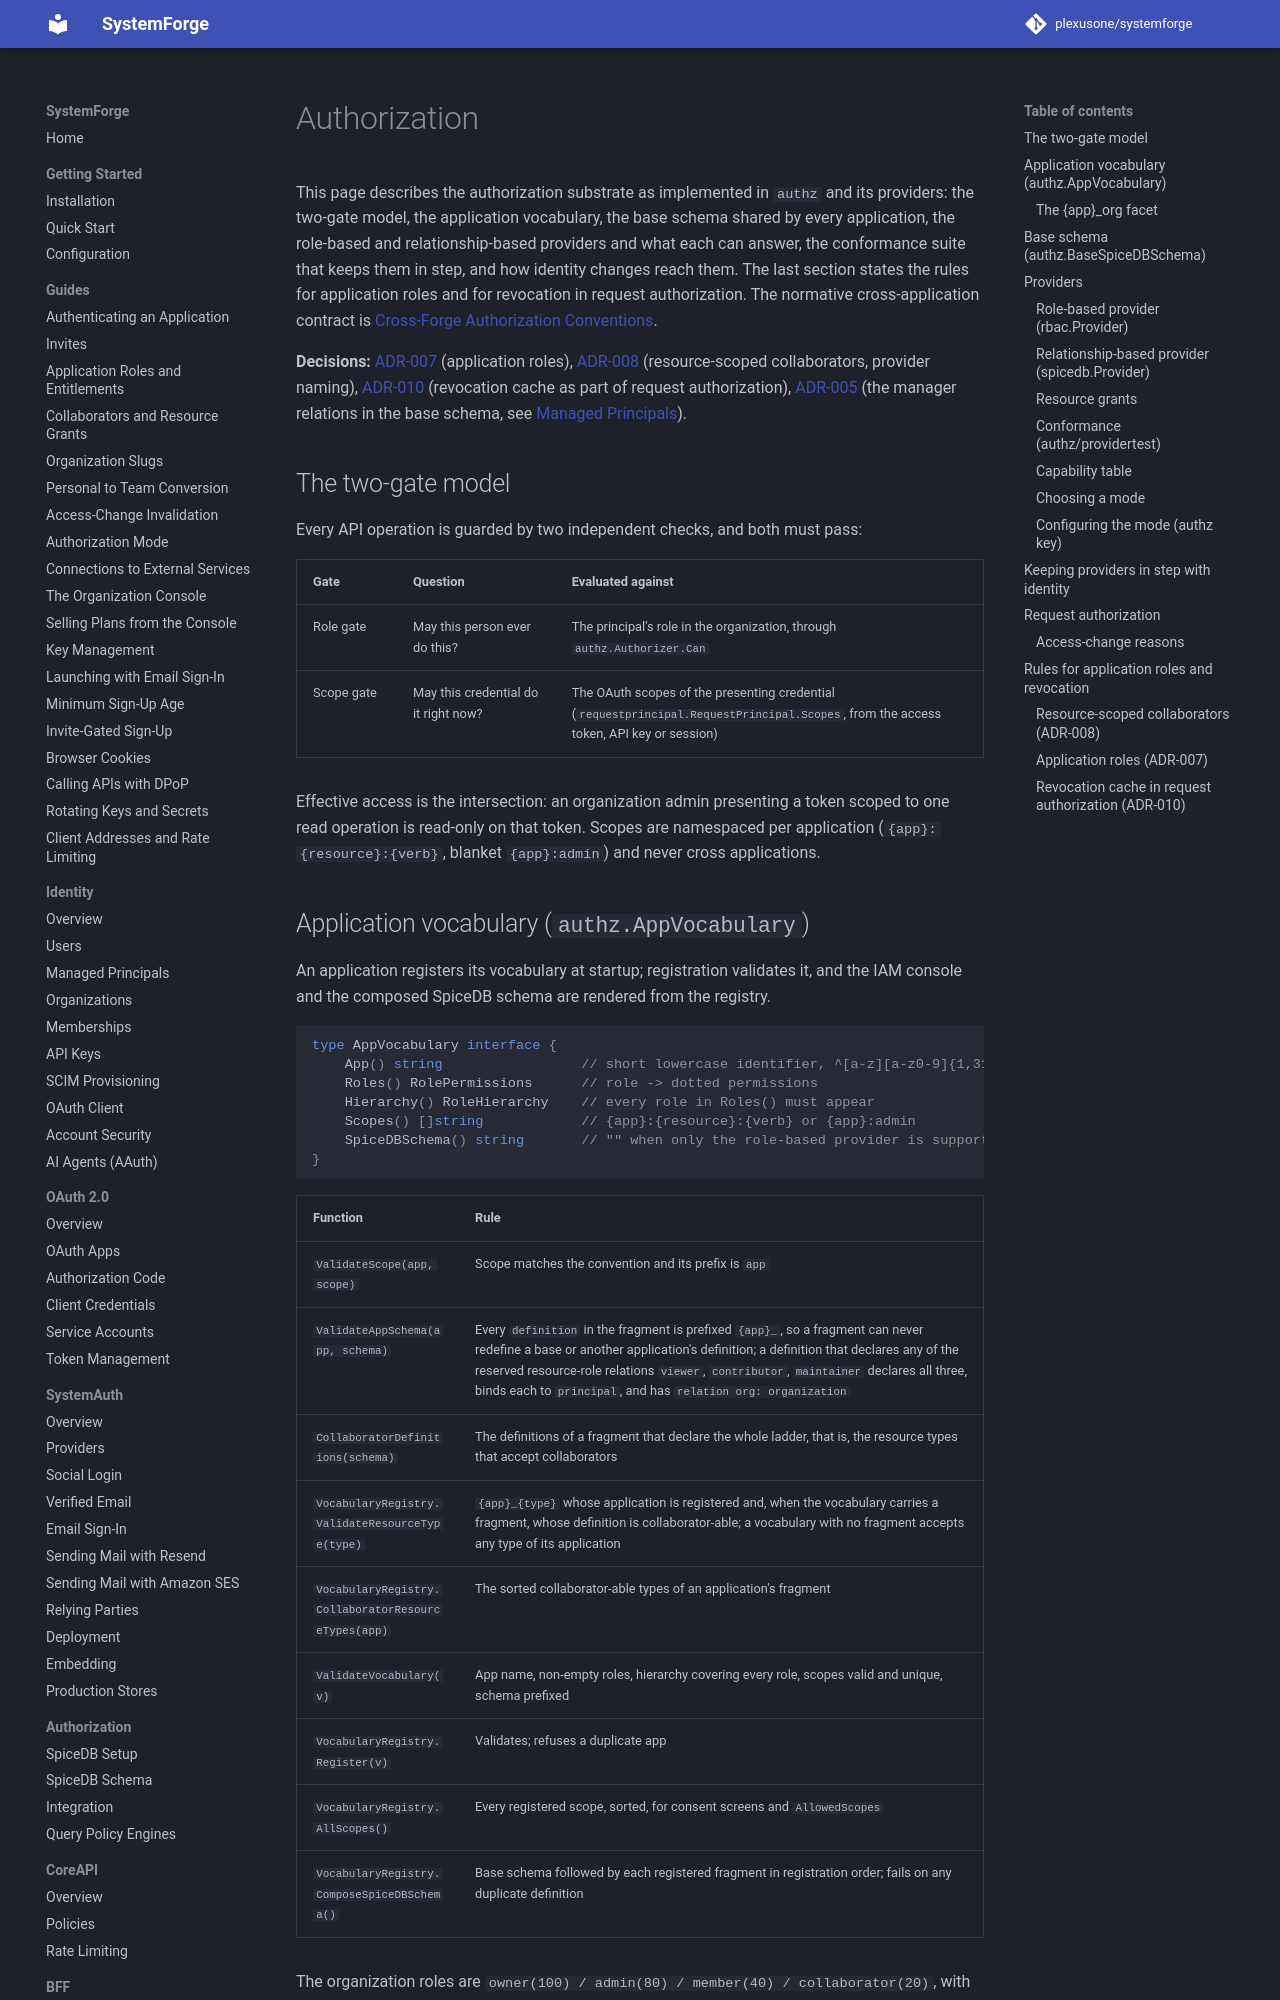

repository: plexusone/systemforge · page: design/architecture/authorization/index.html · generator: mkdocs

# Authorization

This page describes the authorization substrate as implemented in `authz`
and its providers: the two-gate model, the application vocabulary, the base
schema shared by every application, the role-based and relationship-based
providers and what each can answer, the conformance suite that keeps them
in step, and how identity changes reach them. The last section states the
rules for application roles and for revocation in request authorization.
The normative
cross-application contract is
[Cross-Forge Authorization Conventions](../../authz-conventions.md).

**Decisions:**
[ADR-007](../adrs/ADR-007-memberships-and-entitlements-as-claims.md)
(application roles),
[ADR-008](../adrs/ADR-008-resource-scoped-collaborators.md)
(resource-scoped collaborators, provider naming),
[ADR-010](../adrs/ADR-010-real-time-access-invalidation.md)
(revocation cache as part of request authorization),
[ADR-005](../adrs/ADR-005-managed-principals-and-manager-relationships.md)
(the manager relations in the base schema, see
[Managed Principals](managed-principals.md)).

## The two-gate model

Every API operation is guarded by two independent checks, and both must
pass:

| Gate | Question | Evaluated against |
|---|---|---|
| Role gate | May this person ever do this? | The principal's role in the organization, through `authz.Authorizer.Can` |
| Scope gate | May this credential do it right now? | The OAuth scopes of the presenting credential (`requestprincipal.RequestPrincipal.Scopes`, from the access token, API key or session) |

Effective access is the intersection: an organization admin presenting a
token scoped to one read operation is read-only on that token. Scopes are
namespaced per application (`{app}:{resource}:{verb}`, blanket
`{app}:admin`) and never cross applications.

## Application vocabulary (`authz.AppVocabulary`)

An application registers its vocabulary at startup; registration validates
it, and the IAM console and the composed SpiceDB schema are rendered from
the registry.

```go
type AppVocabulary interface {
    App() string                 // short lowercase identifier, ^[a-z][a-z0-9]{1,31}$
    Roles() RolePermissions      // role -> dotted permissions
    Hierarchy() RoleHierarchy    // every role in Roles() must appear
    Scopes() []string            // {app}:{resource}:{verb} or {app}:admin
    SpiceDBSchema() string       // "" when only the role-based provider is supported
}
```

| Function | Rule |
|---|---|
| `ValidateScope(app, scope)` | Scope matches the convention and its prefix is `app` |
| `ValidateAppSchema(app, schema)` | Every `definition` in the fragment is prefixed `{app}_`, so a fragment can never redefine a base or another application's definition; a definition that declares any of the reserved resource-role relations `viewer`, `contributor`, `maintainer` declares all three, binds each to `principal`, and has `relation org: organization` |
| `CollaboratorDefinitions(schema)` | The definitions of a fragment that declare the whole ladder, that is, the resource types that accept collaborators |
| `VocabularyRegistry.ValidateResourceType(type)` | `{app}_{type}` whose application is registered and, when the vocabulary carries a fragment, whose definition is collaborator-able; a vocabulary with no fragment accepts any type of its application |
| `VocabularyRegistry.CollaboratorResourceTypes(app)` | The sorted collaborator-able types of an application's fragment |
| `ValidateVocabulary(v)` | App name, non-empty roles, hierarchy covering every role, scopes valid and unique, schema prefixed |
| `VocabularyRegistry.Register(v)` | Validates; refuses a duplicate app |
| `VocabularyRegistry.AllScopes()` | Every registered scope, sorted, for consent screens and `AllowedScopes` |
| `VocabularyRegistry.ComposeSpiceDBSchema()` | Base schema followed by each registered fragment in registration order; fails on any duplicate definition |

The organization roles are `owner(100) / admin(80) / member(40) /
collaborator(20)`, with `guest(10)` for applications that model one
(`authz.DefaultRoleHierarchy`), and `authz.DefaultRolePermissions` maps
the first three to dotted `org.*`, `member.*` and `resource.*`
permissions; a collaborator has none, since a collaborator's access is
per resource (below). `editor` and `viewer` are not organization roles.
An application's own roles are its vocabulary's: they appear in both
`Roles()` and `Hierarchy()` and are separate from the organization roles
and from the resource roles.
